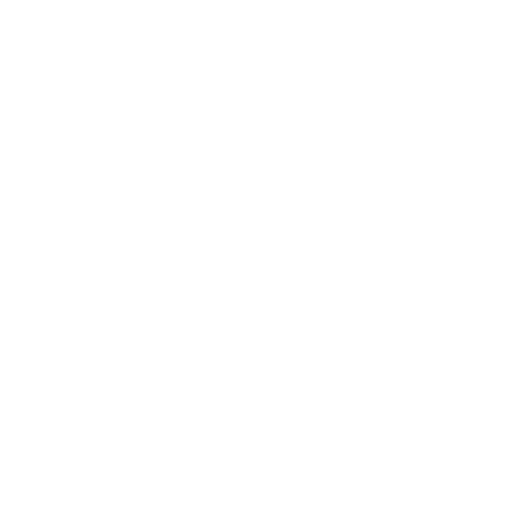
t = 0.00 s
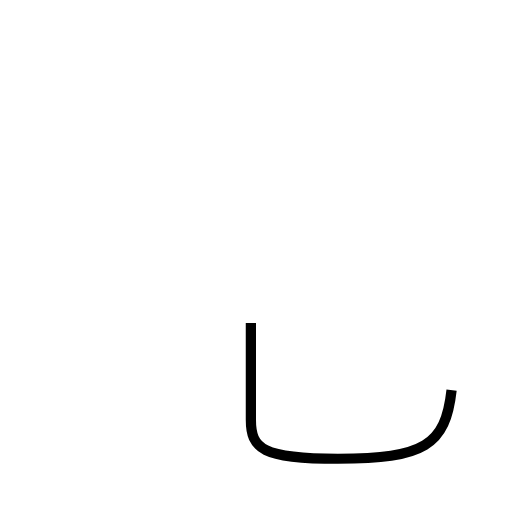
t = 1.05 s
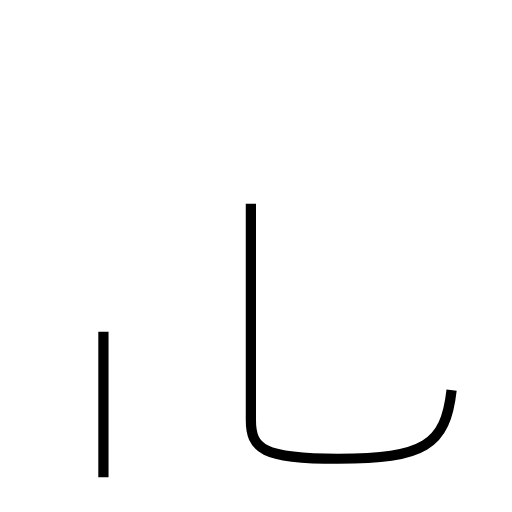
t = 1.83 s
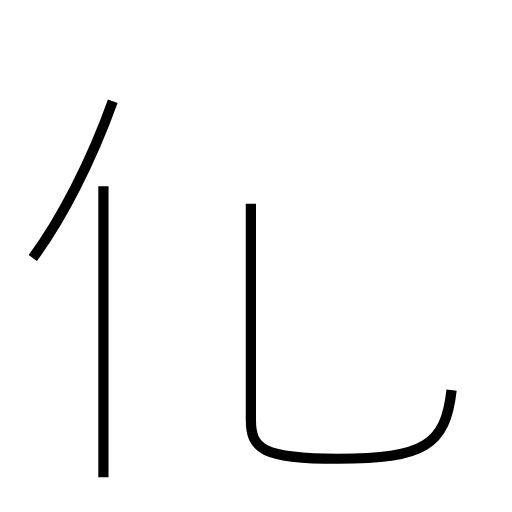
t = 2.77 s
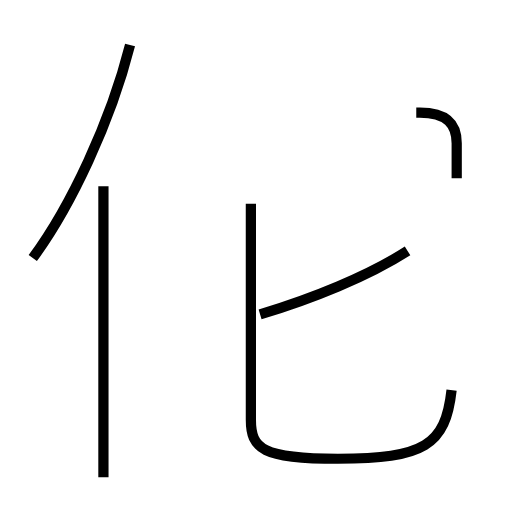
t = 3.69 s
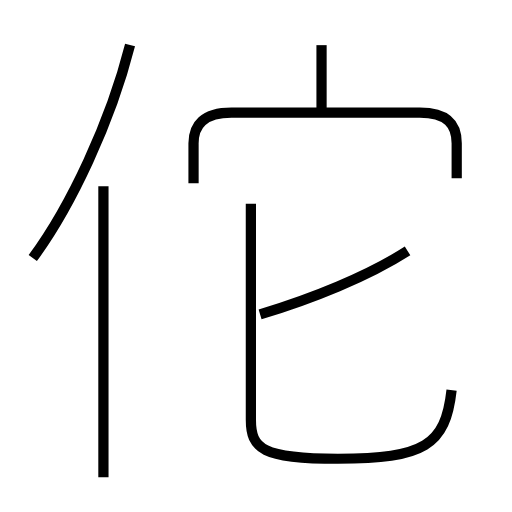
t = 4.69 s

The animated SVG that drew these frames (rendered in a browser with its animation timeline set to each time). Animation: 6 SMIL elements (animate=6); one cycle of 4.69 s.

<?xml version='1.0' encoding='utf-8'?>
<svg viewBox="0.0 -6.0 50.0 50.0" version="1.1" xmlns="http://www.w3.org/2000/svg"><rect x="-1000" y="-1000" width="2000" height="2000" stroke="white" fill="white" /><g style="fill:none;stroke:#000000;stroke-width:1"><path d="M 44.1 -5.9 C 43.5 -0.5 41.4 0.8 33.0 0.8 C 25.6 0.8 24.5 -0.2 24.5 -3.0 L 24.5 -24.1 " transform="translate(0.0 38.0)" stroke-dasharray="46.63152009895036" stroke-dashoffset="46.63152009895036"><animate attributeName="stroke-dashoffset" from="46.63152009895036" to="0" dur="1.3989456029685108s" begin="0s; anim_end.end" fill="freeze" id="anim0" /></path><path d="M 10.1 2.6 L 10.1 -25.8 " transform="translate(0.0 38.0)" stroke-dasharray="28.400000000000002" stroke-dashoffset="28.400000000000002"><animate attributeName="stroke-dashoffset" from="28.400000000000002" to="0" dur="0.852s" begin="anim0.end" fill="freeze" id="anim1" /></path><path d="M 3.2 -18.8 C 6.9 -23.8 10.8 -32.1 12.7 -39.6 " transform="translate(0.0 38.0)" stroke-dasharray="22.98927850116117" stroke-dashoffset="22.98927850116117"><animate attributeName="stroke-dashoffset" from="22.98927850116117" to="0" dur="0.6896783550348351s" begin="anim1.end" fill="freeze" id="anim2" /></path><path d="M 25.4 -13.3 C 30.4 -14.8 35.9 -17.0 39.8 -19.5 " transform="translate(0.0 38.0)" stroke-dasharray="15.72363677109849" stroke-dashoffset="15.72363677109849"><animate attributeName="stroke-dashoffset" from="15.72363677109849" to="0" dur="0.4717091031329547s" begin="anim2.end" fill="freeze" id="anim3" /></path><path d="M 44.6 -26.6 L 44.6 -30.0 C 44.6 -31.8 43.7 -33.0 41.0 -33.0 L 22.6 -33.0 C 19.9 -33.0 18.9 -31.8 18.9 -30.0 L 18.9 -26.1 " transform="translate(0.0 38.0)" stroke-dasharray="36.53098170781462" stroke-dashoffset="36.53098170781462"><animate attributeName="stroke-dashoffset" from="36.53098170781462" to="0" dur="1.0959294512344384s" begin="anim3.end" fill="freeze" id="anim4" /></path><path d="M 31.4 -33.4 L 31.4 -39.6" transform="translate(0.0 38.0)" stroke-dasharray="6.200000000000003" stroke-dashoffset="6.200000000000003"><animate attributeName="stroke-dashoffset" from="6.200000000000003" to="0" dur="0.18600000000000008s" begin="anim4.end" fill="freeze" id="anim_end" /></path></g></svg>
